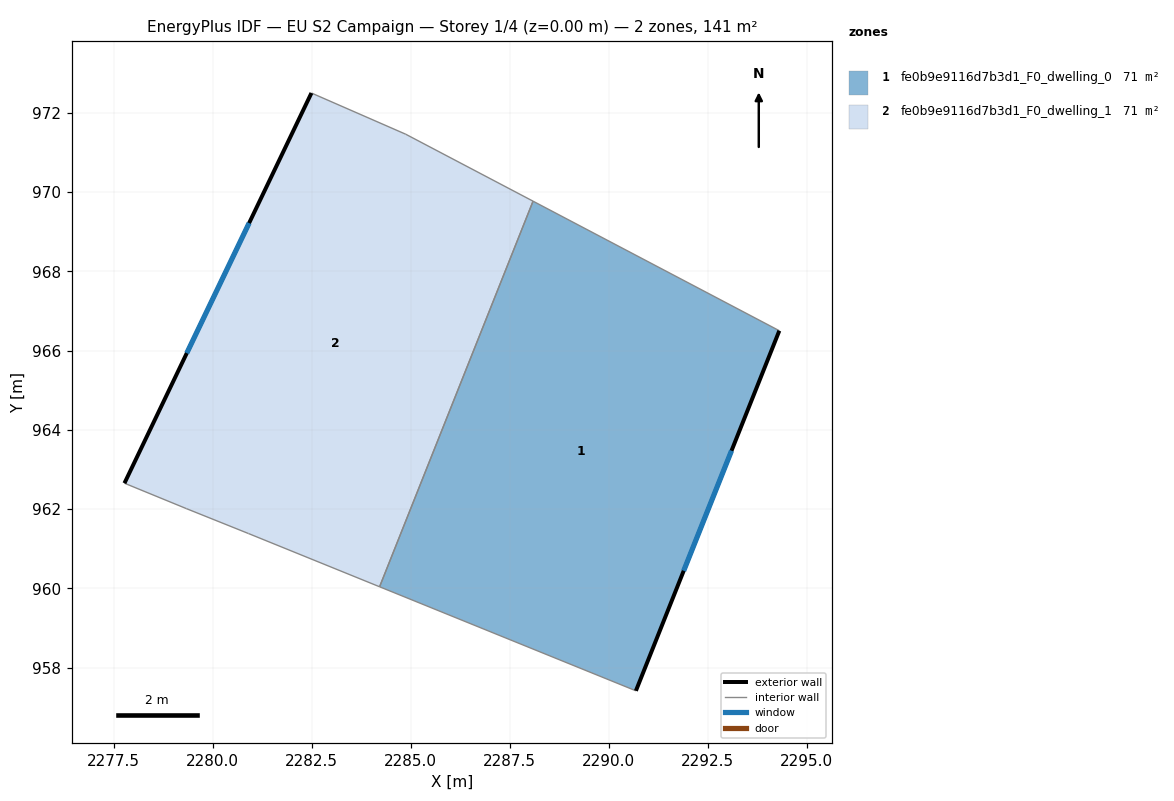
=== STOREY PLAN SPEC (per zone: floor XY polygon, exterior-wall plan segments, windows/doors) ===
zone 1: fe0b9e9116d7b3d1_F0_dwelling_0  (70.7 m²)
  floor: (2294.30, 966.50) (2290.68, 957.42) (2284.21, 960.04) (2288.09, 969.77)
  exterior wall: (2290.68, 957.42) – (2294.30, 966.50)  [9.8 m]
    window: (2291.89, 960.44) – (2293.10, 963.47)  [3.3 m²]
  interior walls: 3
zone 2: fe0b9e9116d7b3d1_F0_dwelling_1  (70.7 m²)
  floor: (2288.09, 969.77) (2284.21, 960.04) (2280.90, 961.38) (2279.33, 962.01) (2277.77, 962.66) (2282.49, 972.50) (2284.87, 971.46)
  exterior wall: (2282.49, 972.50) – (2277.77, 962.66)  [10.9 m]
    window: (2280.92, 969.22) – (2279.35, 965.94)  [3.6 m²]
  interior walls: 6

=== DERIVED (storey summary) ===
Building: EU S2 Campaign
Storey: 1 of 4  (floor level z = 0.00 m)
Storey gross floor area: 141.5 m²
Zones on this storey: 2
  - fe0b9e9116d7b3d1_F0_dwelling_0: floor 70.7 m²; exterior wall 9.8 m (29.4 m²); 1 window(s) 3.3 m²; WWR 11.1%
  - fe0b9e9116d7b3d1_F0_dwelling_1: floor 70.7 m²; exterior wall 10.9 m (32.8 m²); 1 window(s) 3.6 m²; WWR 11.1%
Zone adjacency (shared interzone walls):
  - fe0b9e9116d7b3d1_F0_dwelling_0 ↔ fe0b9e9116d7b3d1_F0_dwelling_1